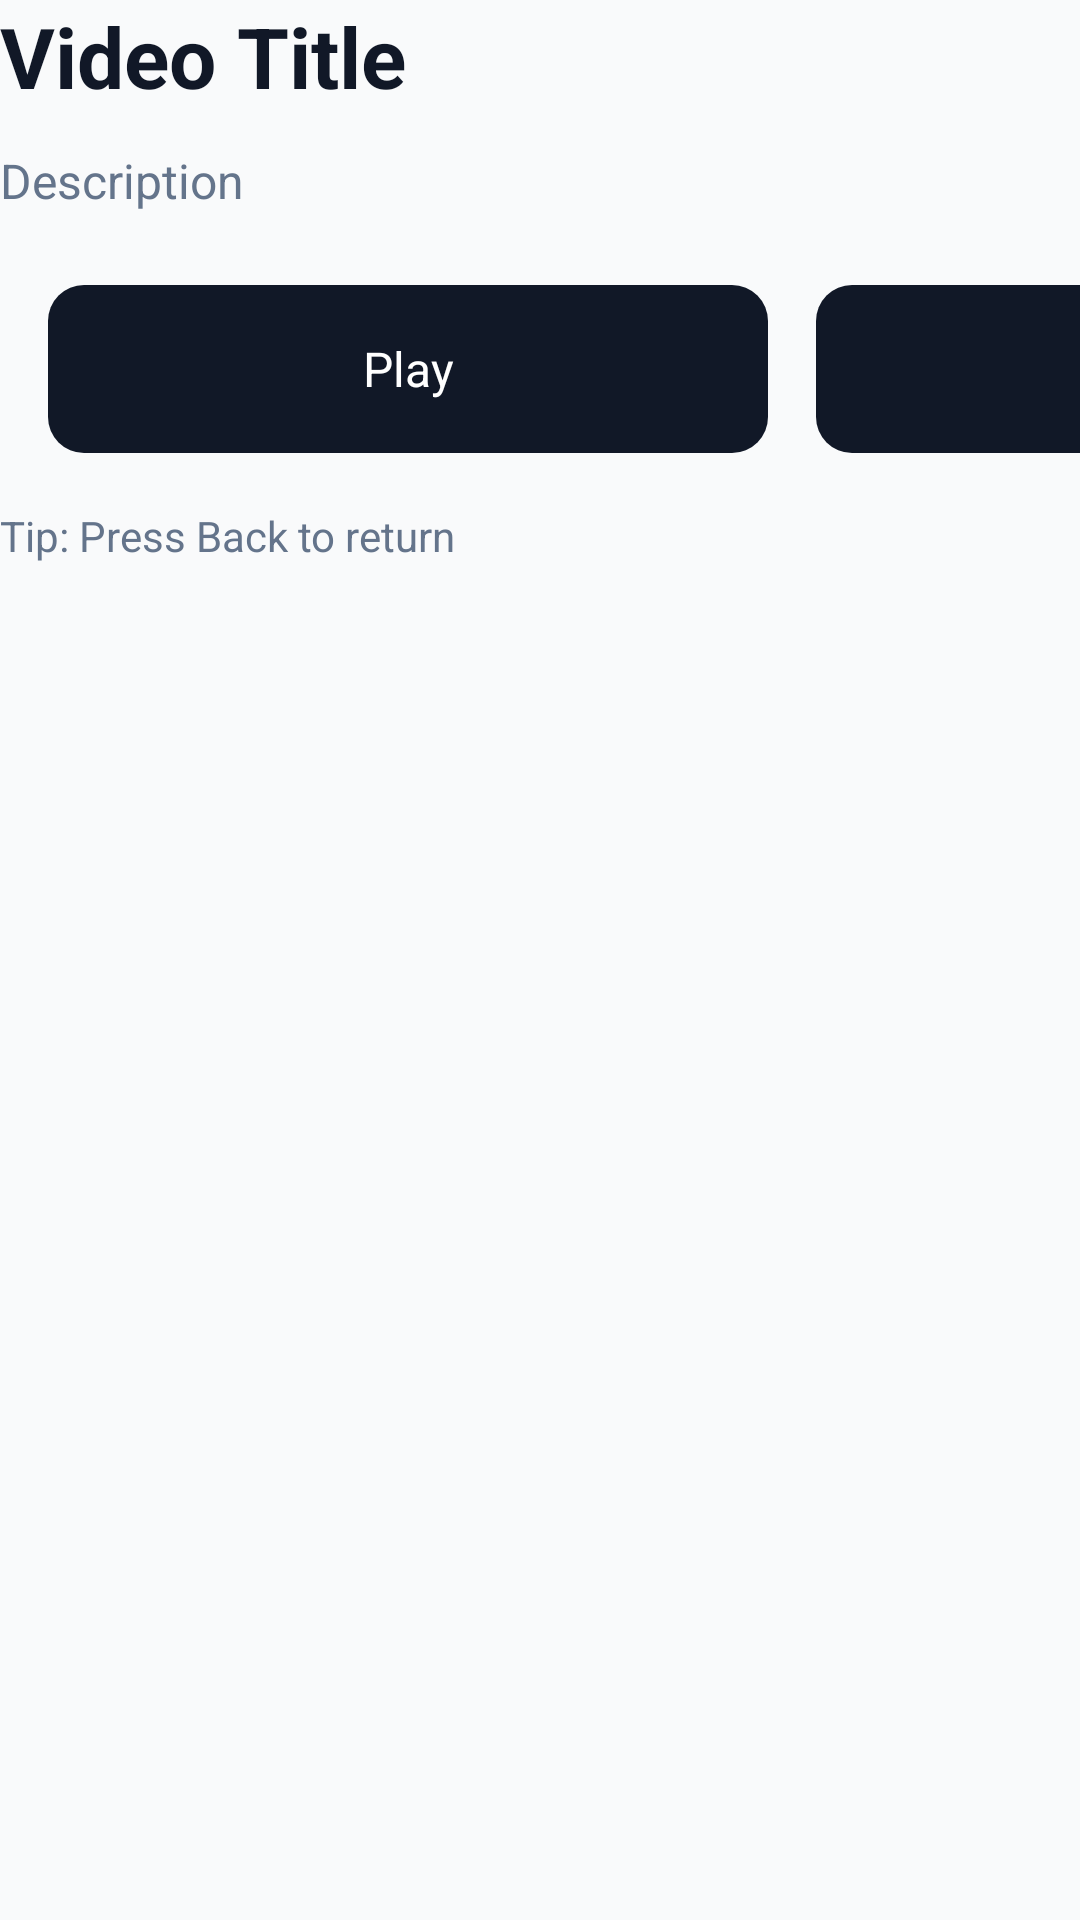

Reconstruct the res/layout file that produces this screen, plus the resources it refers to.
<!-- AndroidManifest.xml: application theme AppTheme -->
<!-- res/layout/fragment_video_details.xml -->
<?xml version="1.0" encoding="utf-8"?>
<LinearLayout
    xmlns:android="http://schemas.android.com/apk/res/android"
    android:id="@+id/details_root"
    android:layout_width="match_parent"
    android:layout_height="match_parent"
    android:orientation="vertical"
    android:background="#F9FAFB">

    <TextView
        android:id="@+id/details_title"
        android:layout_width="match_parent"
        android:layout_height="wrap_content"
        android:text="Video Title"
        android:textStyle="bold"
        android:textSize="28sp"
        android:textColor="#111827"
        android:paddingBottom="12dp"/>

    <TextView
        android:id="@+id/details_description"
        android:layout_width="match_parent"
        android:layout_height="wrap_content"
        android:text="Description"
        android:textSize="16sp"
        android:textColor="#64748B"
        android:lineSpacingExtra="4dp"
        android:paddingBottom="24dp"/>

    <LinearLayout
        android:id="@+id/details_buttons_row"
        android:layout_width="match_parent"
        android:layout_height="wrap_content"
        android:orientation="horizontal">

        <Button
            android:id="@+id/details_resume_button"
            android:layout_width="240dp"
            android:layout_height="56dp"
            android:text="Resume"
            android:textAllCaps="false"
            android:focusable="true"
            android:focusableInTouchMode="true"
            android:visibility="gone" />

        <Button
            android:id="@+id/details_play_button"
            android:layout_width="240dp"
            android:layout_height="56dp"
            android:layout_marginStart="16dp"
            android:text="Play"
            android:textAllCaps="false"
            android:focusable="true"
            android:focusableInTouchMode="true"/>

        <Button
            android:id="@+id/details_subtitles_button"
            android:layout_width="240dp"
            android:layout_height="56dp"
            android:layout_marginStart="16dp"
            android:text="Subtitles"
            android:textAllCaps="false"
            android:focusable="true"
            android:focusableInTouchMode="true"
            android:visibility="gone" />

        <Button
            android:id="@+id/details_favorite_button"
            android:layout_width="300dp"
            android:layout_height="56dp"
            android:layout_marginStart="16dp"
            android:text="Add to Favorites"
            android:textAllCaps="false"
            android:focusable="true"
            android:focusableInTouchMode="true"/>
    </LinearLayout>

    <TextView
        android:id="@+id/details_resume_hint"
        android:layout_width="match_parent"
        android:layout_height="wrap_content"
        android:text=""
        android:textSize="14sp"
        android:textColor="#64748B"
        android:paddingTop="12dp"
        android:visibility="gone" />

    <TextView
        android:id="@+id/details_hint"
        android:layout_width="match_parent"
        android:layout_height="wrap_content"
        android:text="Tip: Press Back to return"
        android:textSize="14sp"
        android:textColor="#64748B"
        android:paddingTop="18dp"/>

</LinearLayout>
<!-- resources referenced by this layout -->
<resources>
  <style name="AppTheme" parent="Theme.Leanback">
          <item name="android:windowBackground">@android:color/transparent</item>
          <item name="android:colorPrimary">#3B82F6</item>
          <item name="android:colorAccent">#06B6D4</item>
  
          
          <item name="android:buttonStyle">@style/TvButton</item>
      </style>
  <style name="TvButton" parent="Widget.AppCompat.Button">
          <item name="android:background">@drawable/bg_tv_button</item>
          <item name="android:textColor">#FFFFFF</item>
          <item name="android:textSize">16sp</item>
          <item name="android:minHeight">52dp</item>
          <item name="android:paddingLeft">18dp</item>
          <item name="android:paddingRight">18dp</item>
      </style>
  <!-- drawable bg_tv_button (drawable) -->
  <?xml version="1.0" encoding="utf-8"?>
  <selector xmlns:android="http://schemas.android.com/apk/res/android">
      <item android:state_focused="true">
          <shape android:shape="rectangle">
              <solid android:color="#3B82F6"/>
              <corners android:radius="12dp"/>
              <stroke android:width="3dp" android:color="#FFFFFF"/>
          </shape>
      </item>
  
      <item android:state_pressed="true">
          <shape android:shape="rectangle">
              <solid android:color="#2F6FE0"/>
              <corners android:radius="12dp"/>
          </shape>
      </item>
  
      <item>
          <shape android:shape="rectangle">
              <solid android:color="#111827"/>
              <corners android:radius="12dp"/>
          </shape>
      </item>
  </selector>
</resources>
